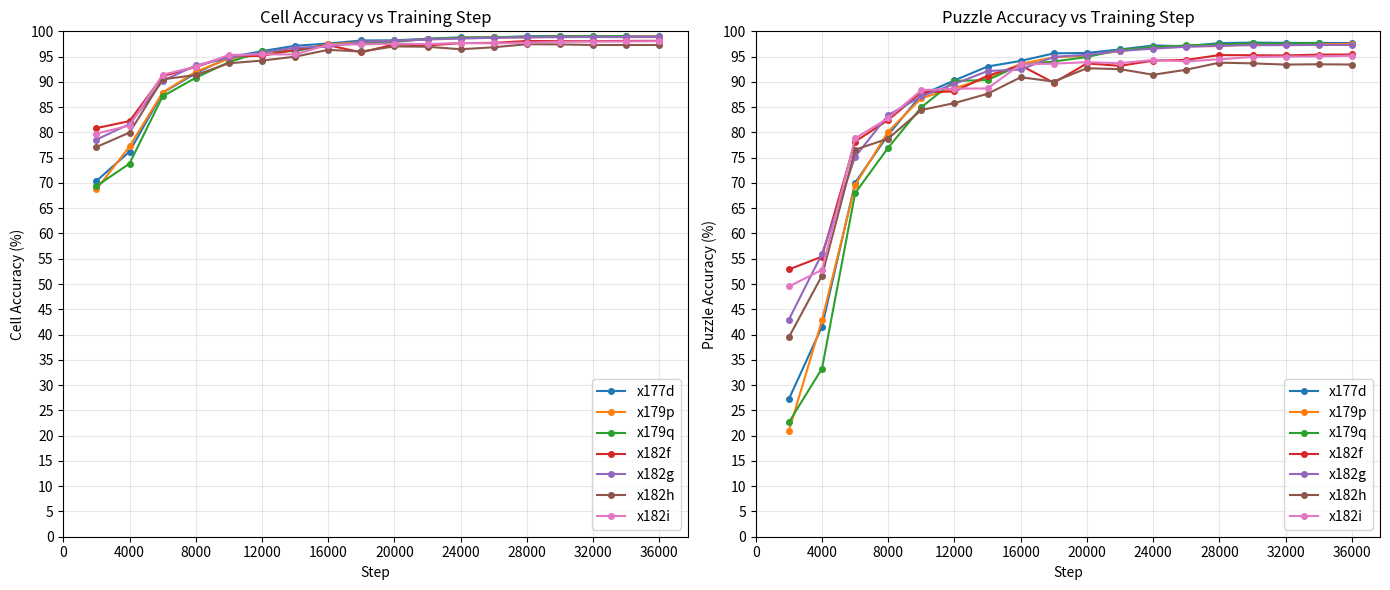

Python code for this plot: (Note: this script raises an exception after producing the figure.)
#!/usr/bin/env python3
"""Generate learning curves for paper from extracted log data."""

import matplotlib.pyplot as plt

# Extracted data from log files: (steps, cell_accs, puzzle_accs)
data = {
    'x177d': ([2000, 4000, 6000, 8000, 10000, 12000, 14000, 16000, 18000, 20000, 22000, 24000, 26000, 28000, 30000, 32000, 34000, 36000], [70.38, 76.21, 87.82, 91.72, 94.84, 96.08, 97.15, 97.58, 98.19, 98.22, 98.53, 98.82, 98.78, 99.01, 99.08, 99.04, 99.04, 99.03], [27.24, 41.58, 70.03, 79.54, 87.43, 90.29, 93.04, 94.15, 95.64, 95.72, 96.42, 97.19, 97.06, 97.66, 97.78, 97.71, 97.70, 97.69]),
    'x179p': ([2000, 4000, 6000, 8000, 10000, 12000, 14000, 16000, 18000, 20000, 22000, 24000, 26000, 28000, 30000, 32000, 34000, 36000], [68.71, 77.22, 87.88, 92.00, 94.59, 95.37, 96.22, 97.40, 97.89, 98.04, 98.41, 98.70, 98.79, 98.80, 98.95, 98.93, 98.94, 98.97], [20.94, 42.86, 69.57, 80.17, 86.77, 88.77, 90.73, 93.56, 94.85, 95.20, 96.08, 96.86, 97.06, 97.07, 97.48, 97.41, 97.44, 97.52]),
    'x179q': ([2000, 4000, 6000, 8000, 10000, 12000, 14000, 16000, 18000, 20000, 22000, 24000, 26000, 28000, 30000, 32000, 34000], [69.38, 73.83, 87.14, 90.82, 93.90, 96.01, 96.10, 97.29, 97.58, 97.92, 98.51, 98.69, 98.85, 98.93, 99.01, 98.99, 99.05], [22.64, 33.28, 67.98, 76.99, 84.99, 90.19, 90.36, 93.38, 94.03, 94.92, 96.38, 96.81, 97.22, 97.42, 97.60, 97.55, 97.70]),
    'x182f': ([2000, 4000, 6000, 8000, 10000, 12000, 14000, 16000, 18000, 20000, 22000, 24000, 26000, 28000, 30000, 32000, 34000, 36000], [80.85, 82.24, 91.11, 92.95, 95.10, 95.14, 96.38, 97.26, 95.84, 97.42, 97.22, 97.66, 97.72, 98.09, 98.06, 98.06, 98.11, 98.12], [52.88, 55.43, 78.19, 82.46, 87.94, 88.10, 91.22, 93.26, 89.83, 93.65, 93.17, 94.21, 94.35, 95.30, 95.27, 95.23, 95.39, 95.42]),
    'x182g': ([2000, 4000, 6000, 8000, 10000, 12000, 14000, 16000, 18000, 20000, 22000, 24000, 26000, 28000, 30000, 32000, 34000, 36000], [78.57, 81.66, 90.19, 93.25, 94.78, 95.79, 96.78, 96.94, 97.92, 98.10, 98.39, 98.56, 98.72, 98.81, 98.85, 98.87, 98.86, 98.87], [42.98, 55.99, 75.18, 83.44, 87.12, 89.59, 92.14, 92.45, 94.95, 95.36, 96.11, 96.57, 96.94, 97.15, 97.26, 97.27, 97.30, 97.30]),
    'x182h': ([2000, 4000, 6000, 8000, 10000, 12000, 14000, 16000, 18000, 20000, 22000, 24000, 26000, 28000, 30000, 32000, 34000, 36000], [77.11, 79.97, 90.50, 91.36, 93.68, 94.21, 94.99, 96.34, 96.01, 97.02, 96.95, 96.45, 96.85, 97.45, 97.41, 97.30, 97.30, 97.30], [39.48, 51.67, 76.58, 78.78, 84.43, 85.81, 87.64, 90.91, 90.07, 92.69, 92.52, 91.41, 92.40, 93.80, 93.66, 93.42, 93.48, 93.43]),
    'x182i': ([2000, 4000, 6000, 8000, 10000, 12000, 14000, 16000, 18000, 20000, 22000, 24000, 26000, 28000, 30000, 32000, 34000, 36000], [79.77, 81.35, 91.41, 93.02, 95.32, 95.45, 95.43, 97.35, 97.41, 97.54, 97.48, 97.71, 97.61, 97.76, 97.93, 97.98, 98.00, 98.05], [49.52, 52.80, 78.82, 82.83, 88.35, 88.67, 88.70, 93.47, 93.60, 93.90, 93.70, 94.34, 94.06, 94.47, 94.93, 95.01, 95.05, 95.18]),
}

fig, (ax1, ax2) = plt.subplots(1, 2, figsize=(14, 6))

for name, (steps, cell_acc, puzzle_acc) in data.items():
    ax1.plot(steps, cell_acc, 'o-', label=name, markersize=4)
    ax2.plot(steps, puzzle_acc, 'o-', label=name, markersize=4)

ax1.set_xlabel('Step')
ax1.set_ylabel('Cell Accuracy (%)')
ax1.set_title('Cell Accuracy vs Training Step')
ax1.legend(loc='lower right')
ax1.set_ylim(0, 100)
ax1.set_yticks(range(0, 101, 5))
ax1.grid(True, alpha=0.3)
xticks = list(range(0, max(max(s) for s, _, _ in data.values()) + 2000, 4000))
ax1.set_xticks(xticks)

ax2.set_xlabel('Step')
ax2.set_ylabel('Puzzle Accuracy (%)')
ax2.set_title('Puzzle Accuracy vs Training Step')
ax2.legend(loc='lower right')
ax2.set_ylim(0, 100)
ax2.set_yticks(range(0, 101, 5))
ax2.grid(True, alpha=0.3)
ax2.set_xticks(xticks)

plt.tight_layout()
plt.savefig('/home/jvdillon/research/research/projects/trm3/paper/figures/learning_curves.pdf', bbox_inches='tight')
plt.savefig('/home/jvdillon/research/research/projects/trm3/paper/figures/learning_curves.png', bbox_inches='tight', dpi=150)
print("Saved: figures/learning_curves.pdf and figures/learning_curves.png")
